30-way image classification set "datera-v2" from GitHub (AffrizaWildanFauzan/datera-v2); label vocabulary: Albizia saponaria, Dendrobium leonis, Dracaena trifasciata, Echinodorus radican, Gymnocalycium, Hopea bilitonensis, Impatiens walleriana, Lagerstroemia speciosa, Ixora acuminata, Monstera adansonii, Nepenthes sumatrana, Alocasia Black Velvet, Nepenthes reinwardtiana, Ochna kirkii, Philodendron Lemon, Portulaca sp, Quassia amara, Reutealis trisperma, Rosa sp, Russelia equisetiformis, Syzygium myrtifolium, Tabernaemontana corymbosa, Anacampseros rufescens Sunrise, 3 apocynacaea, Areca catechu, Catharanthus roseus, Ceiba pentandra, Cuphea hyssopifolia, Cymbidium bicolor, Dendrobium Uthai White.

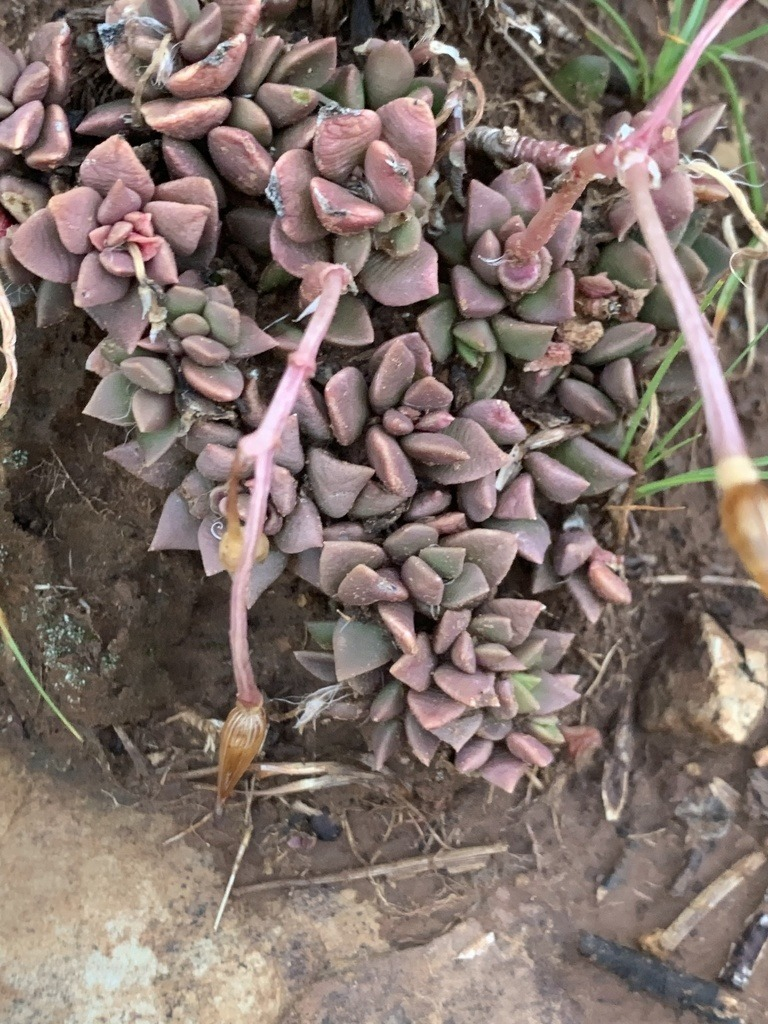
Label: Anacampseros rufescens Sunrise

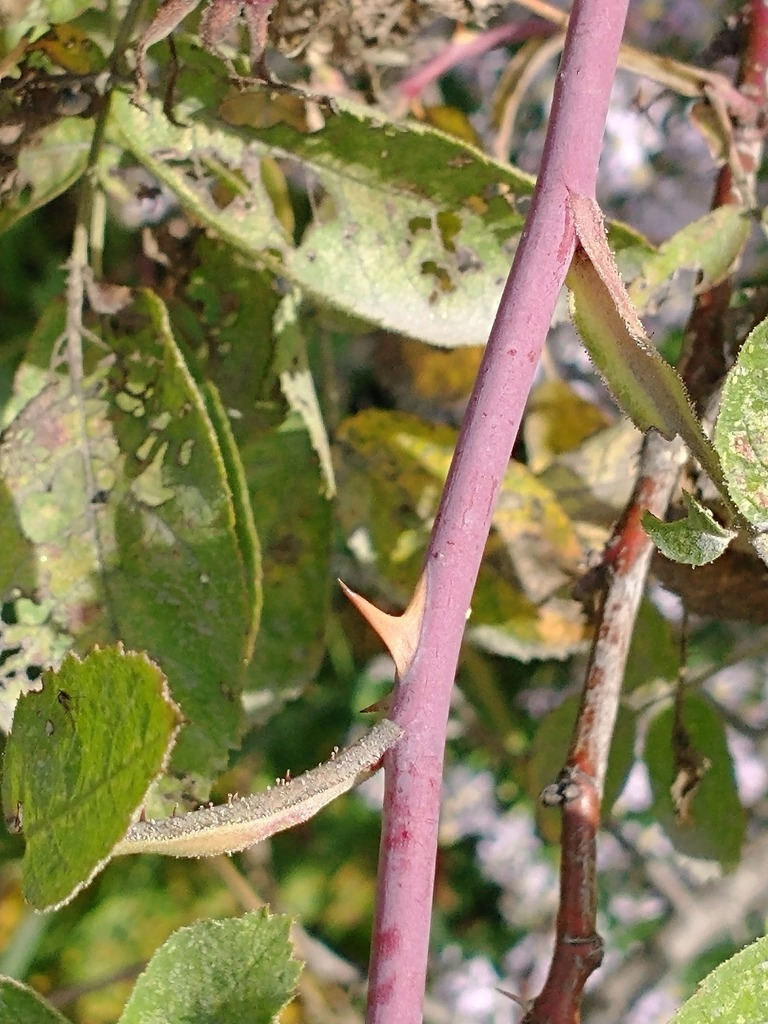
Label: Rosa sp

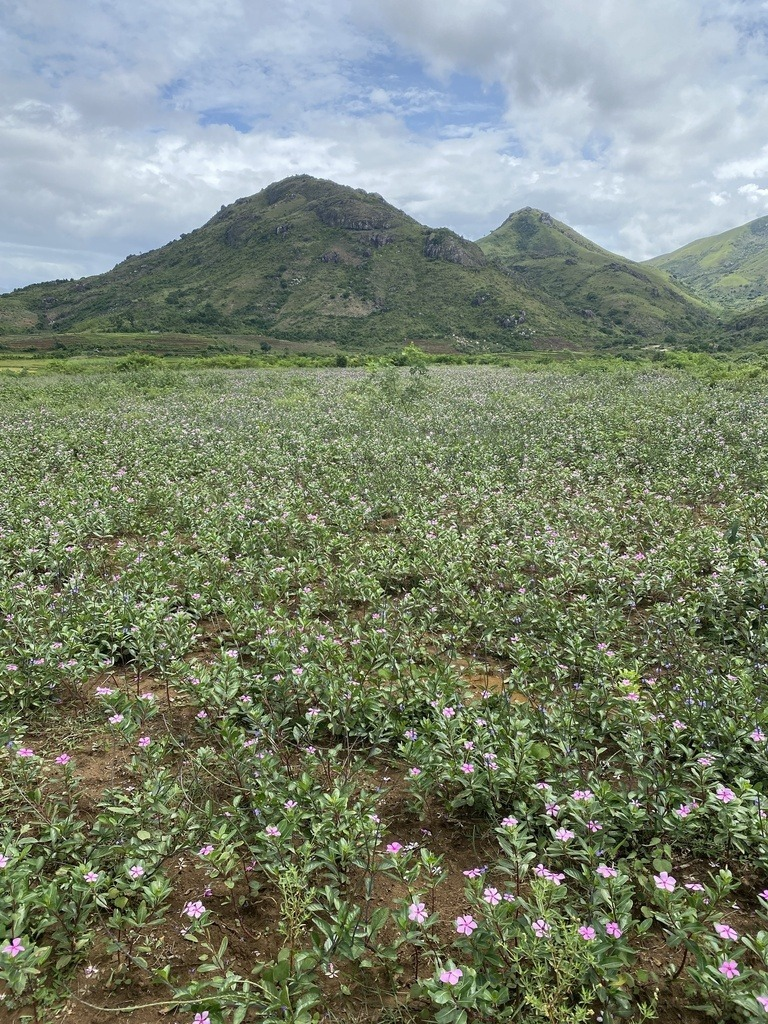
Label: Catharanthus roseus

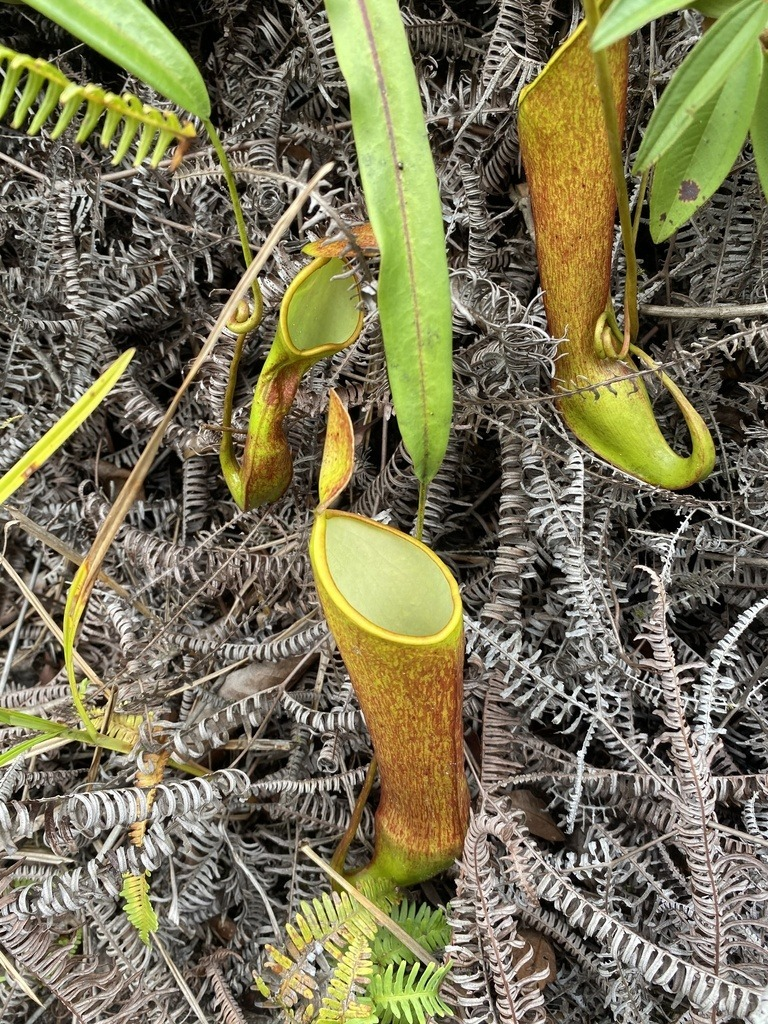
Label: Nepenthes reinwardtiana

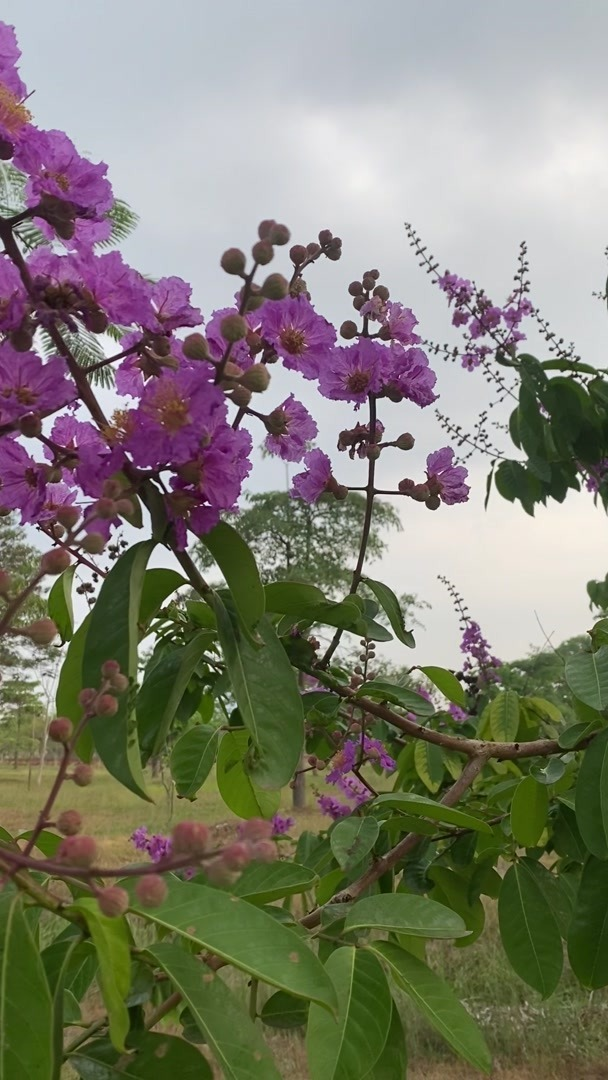
Label: Lagerstroemia speciosa

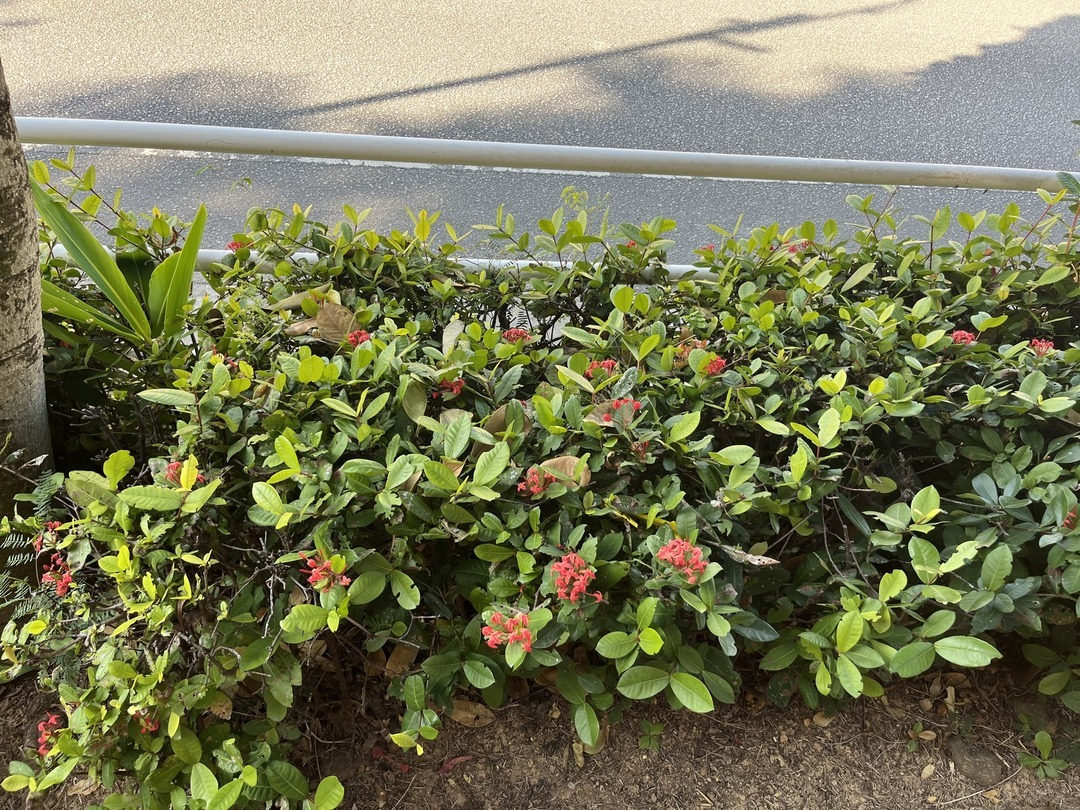
Label: Ixora acuminata
